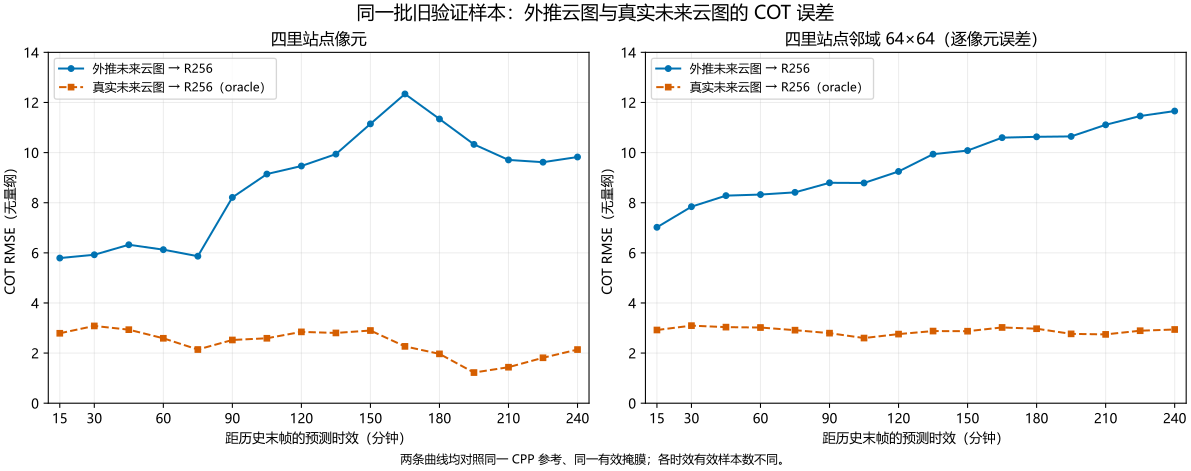

Data behind this chart, as committed beside it:
lead_minutes, station_n, station_forecast_rmse, station_oracle_rmse, station_oracle_relative_reduction_pct, patch64_n, patch64_forecast_rmse, patch64_oracle_rmse, patch64_oracle_relative_reduction_pct
15, 90, 5.792, 2.791, 51.82, 368640, 7.02, 2.921, 58.39
30, 90, 5.923, 3.084, 47.94, 367015, 7.842, 3.095, 60.53
45, 85, 6.323, 2.934, 53.59, 351257, 8.283, 3.036, 63.35
60, 80, 6.127, 2.591, 57.71, 332333, 8.326, 3.02, 63.72
75, 77, 5.866, 2.143, 63.47, 315392, 8.414, 2.915, 65.36
90, 74, 8.212, 2.523, 69.27, 305200, 8.795, 2.796, 68.21
105, 70, 9.144, 2.592, 71.66, 288165, 8.788, 2.6, 70.41
120, 65, 9.465, 2.846, 69.93, 270099, 9.248, 2.758, 70.17
135, 64, 9.94, 2.804, 71.79, 262144, 9.937, 2.879, 71.03
150, 63, 11.15, 2.901, 73.98, 258464, 10.08, 2.874, 71.5
165, 63, 12.34, 2.268, 81.62, 256423, 10.6, 3.023, 71.47
180, 61, 11.34, 1.969, 82.64, 249988, 10.63, 2.972, 72.04
195, 57, 10.33, 1.223, 88.16, 236199, 10.65, 2.767, 74.01
210, 56, 9.708, 1.437, 85.2, 229376, 11.11, 2.746, 75.28
225, 55, 9.617, 1.813, 81.15, 225467, 11.46, 2.893, 74.76
240, 54, 9.824, 2.141, 78.21, 221371, 11.66, 2.942, 74.77
